Photos from the image-classification dataset "isBread" in the GitHub repository sujeongmoon/isBread. Its 2 classes are: bread, no bread.

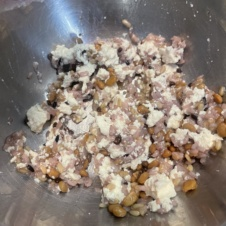
Label: no bread

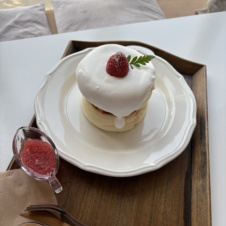
Label: bread

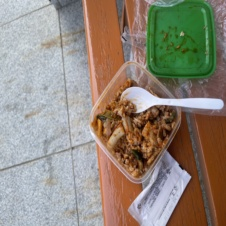
Label: no bread

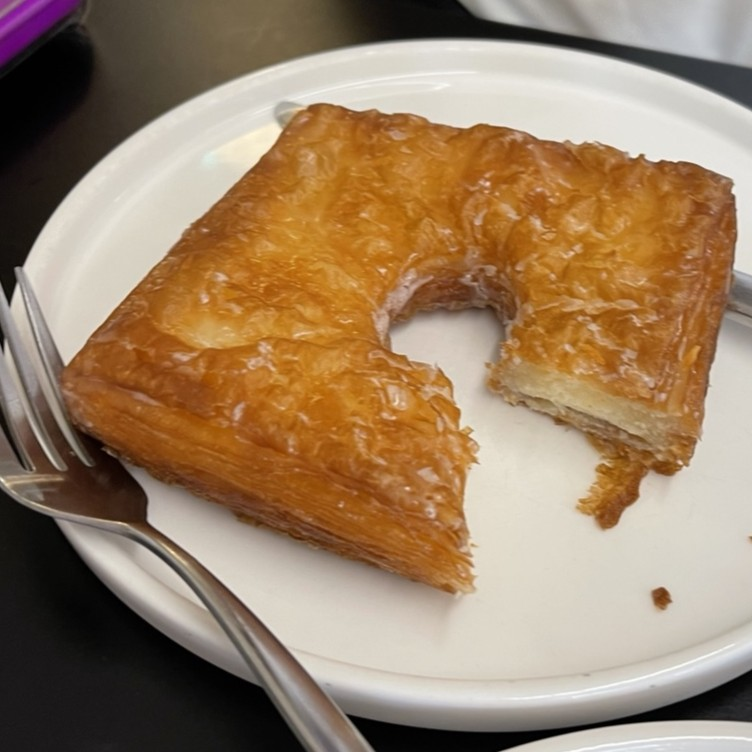
Label: bread

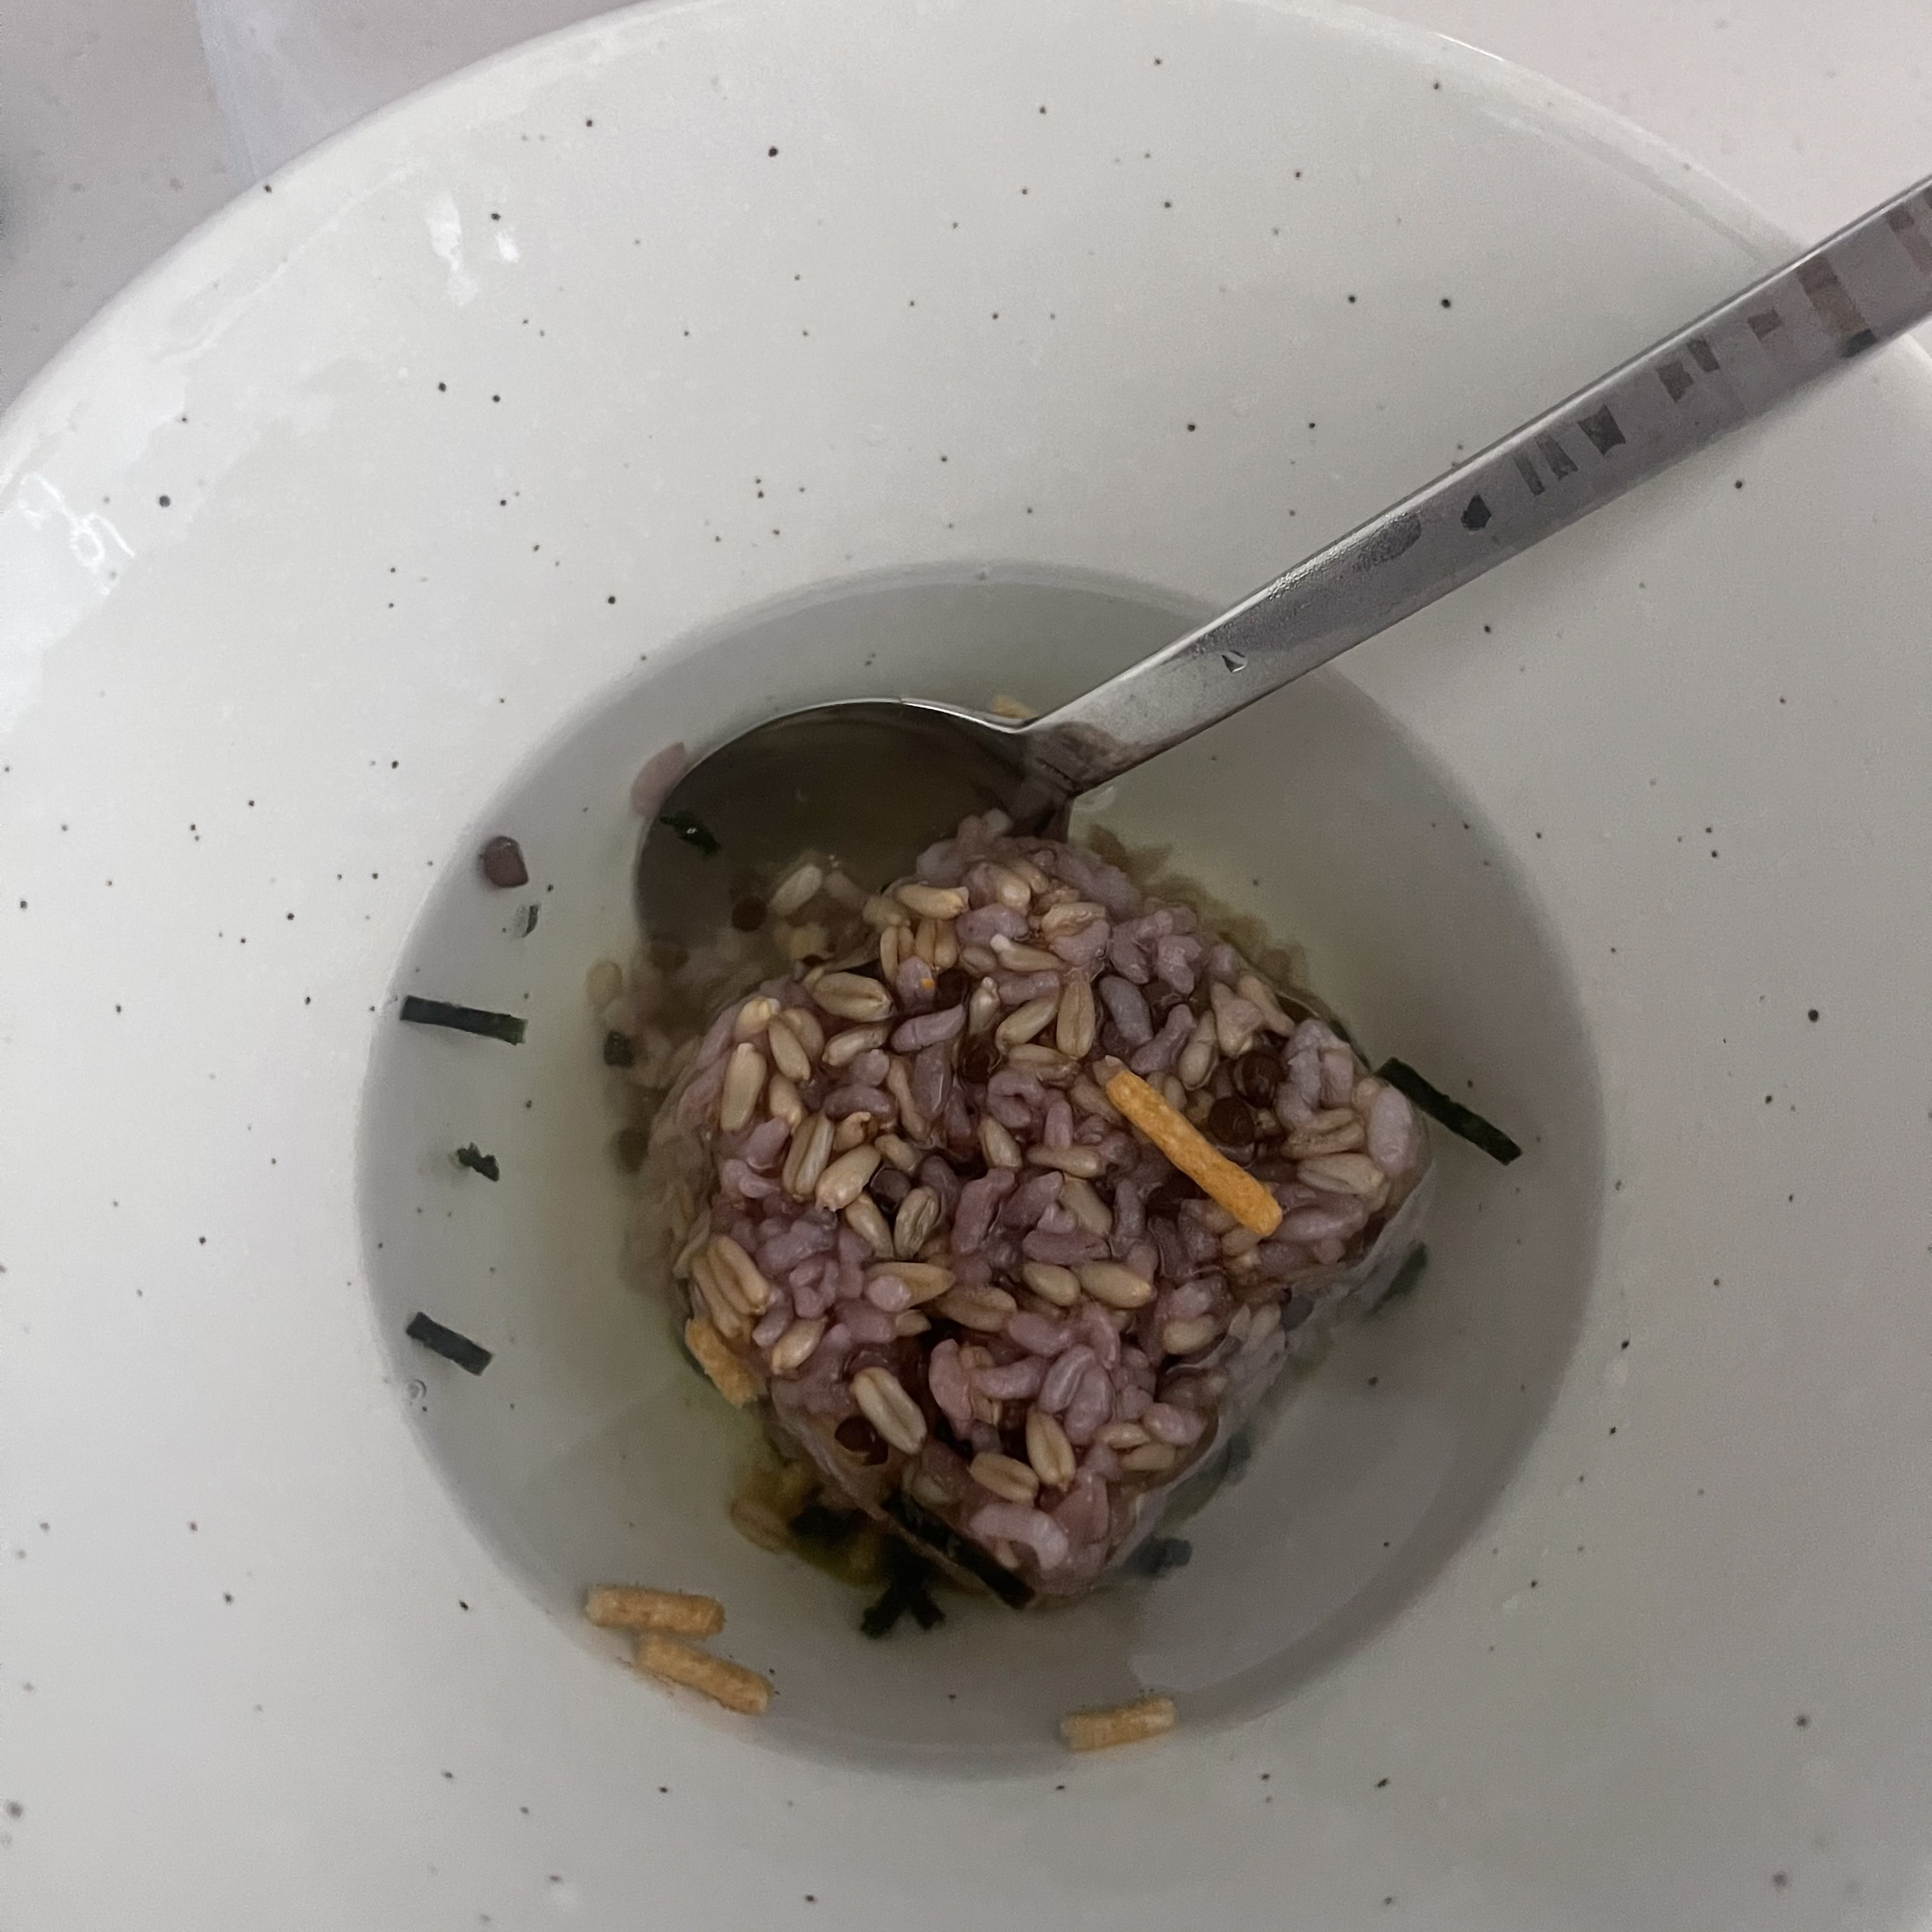
Label: no bread

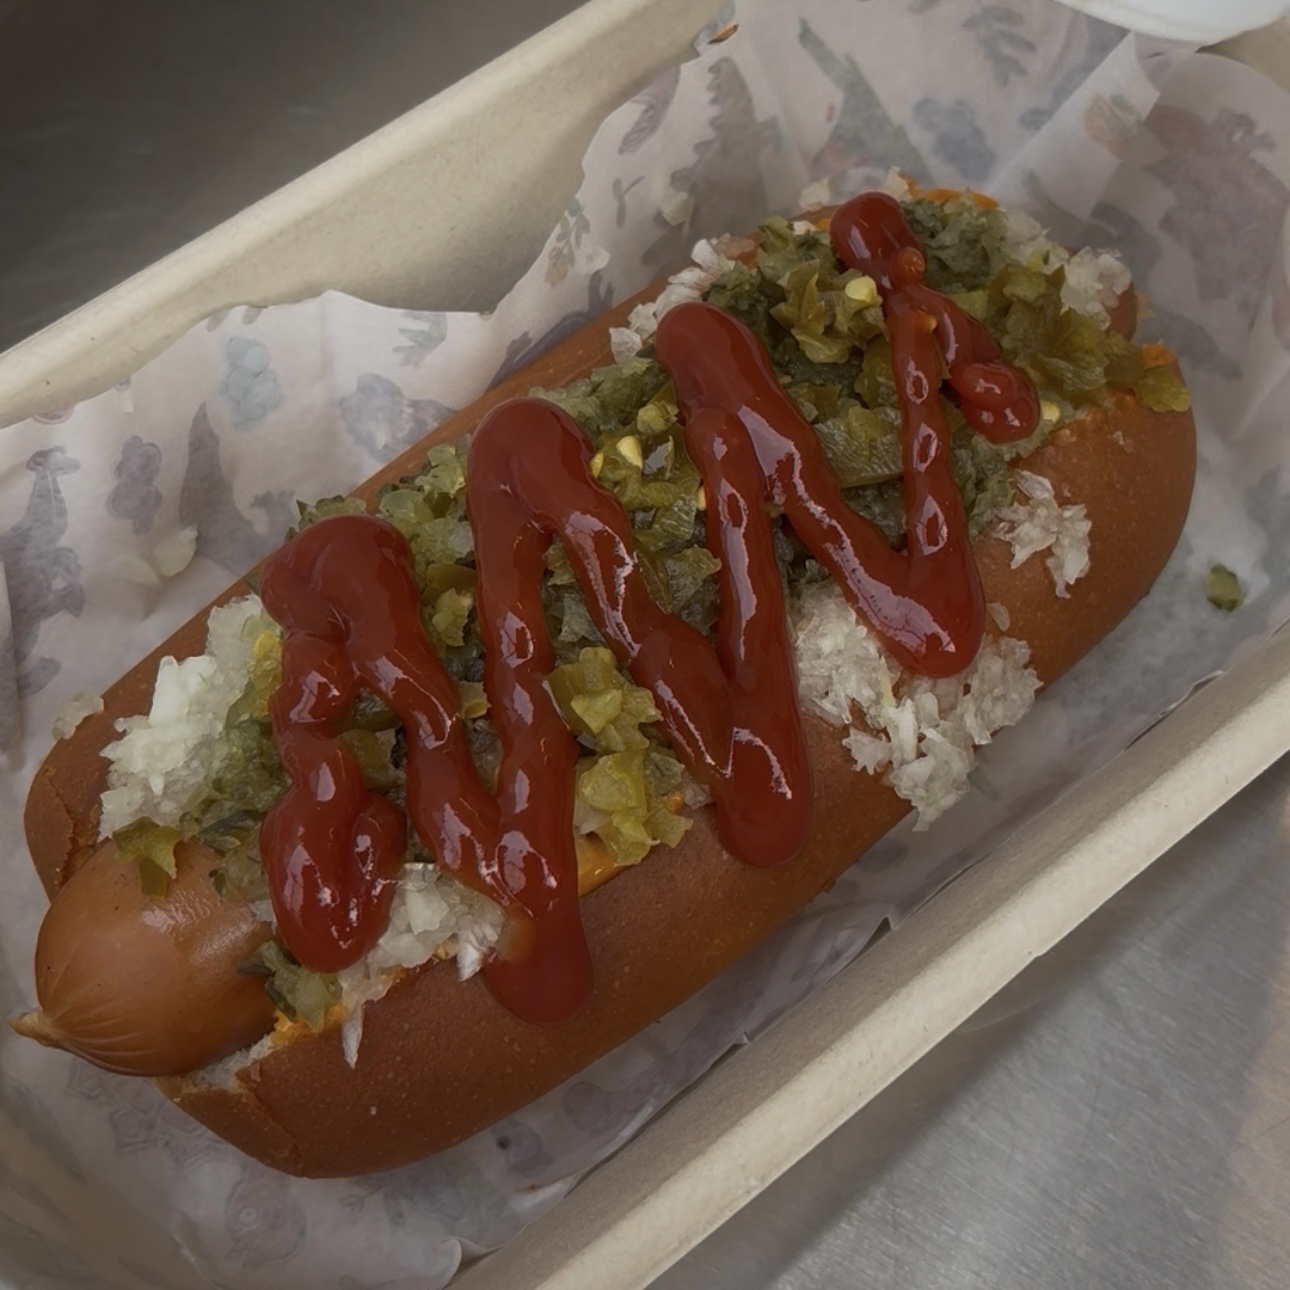
Label: bread
